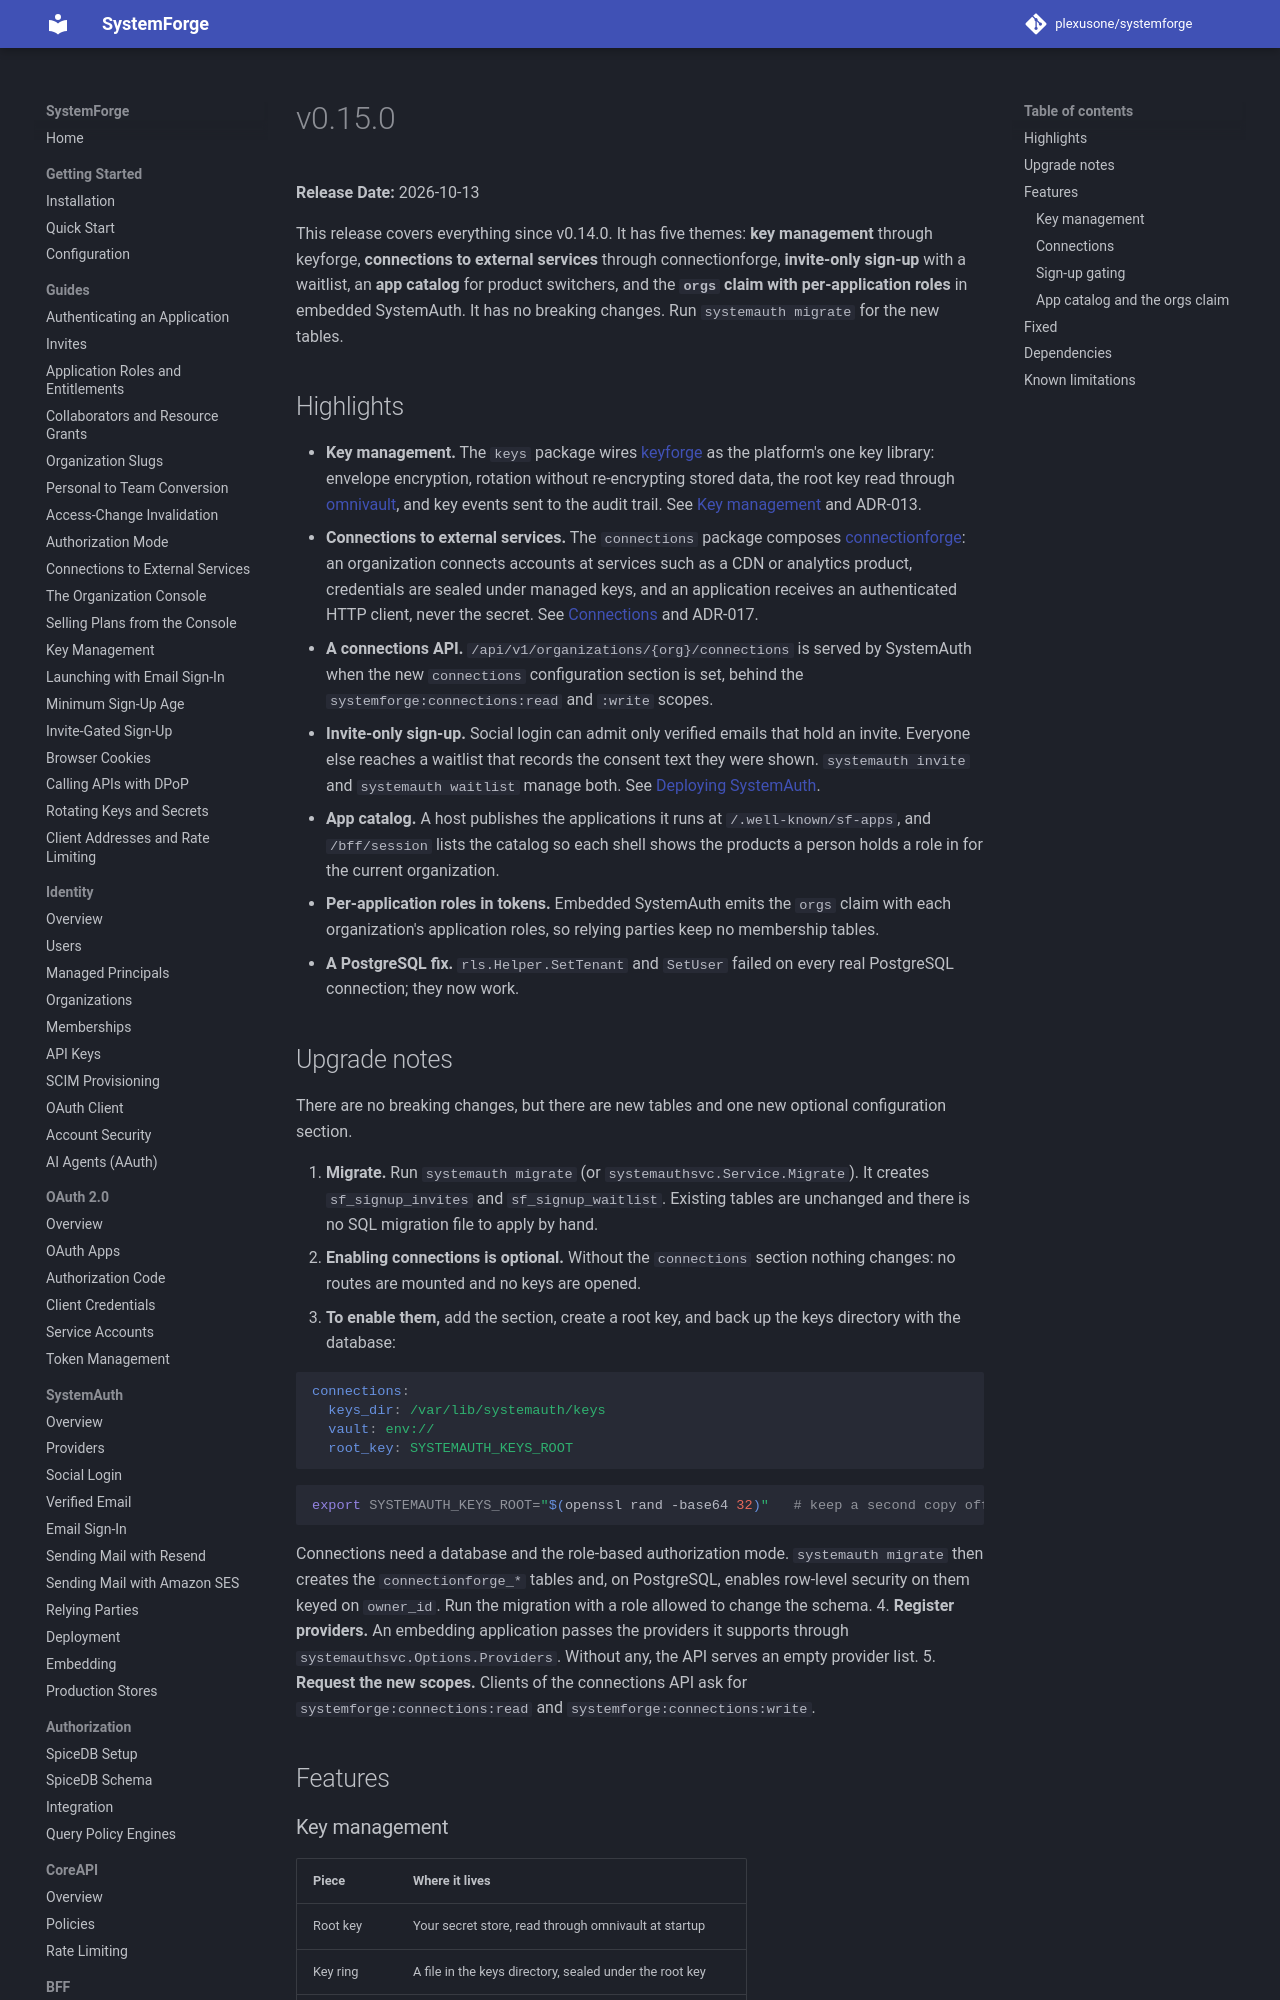

repository: plexusone/systemforge · page: releases/v0.15.0/index.html · generator: mkdocs

# v0.15.0

**Release Date:** 2026-10-13

This release covers everything since v0.14.0. It has five themes: **key
management** through keyforge, **connections to external services** through
connectionforge, **invite-only sign-up** with a waitlist, an **app catalog**
for product switchers, and the **`orgs` claim with per-application roles** in
embedded SystemAuth. It has no breaking changes. Run `systemauth migrate` for
the new tables.

## Highlights

- **Key management.** The `keys` package wires [keyforge](https://github.com/plexusone/keyforge) as the platform's one key library: envelope encryption, rotation without re-encrypting stored data, the root key read through [omnivault](https://github.com/plexusone/omnivault), and key events sent to the audit trail. See [Key management](../guides/key-management.md) and ADR-013.
- **Connections to external services.** The `connections` package composes [connectionforge](https://github.com/plexusone/connectionforge): an organization connects accounts at services such as a CDN or analytics product, credentials are sealed under managed keys, and an application receives an authenticated HTTP client, never the secret. See [Connections](../guides/connections.md) and ADR-017.
- **A connections API.** `/api/v1/organizations/{org}/connections` is served by SystemAuth when the new `connections` configuration section is set, behind the `systemforge:connections:read` and `:write` scopes.
- **Invite-only sign-up.** Social login can admit only verified emails that hold an invite. Everyone else reaches a waitlist that records the consent text they were shown. `systemauth invite` and `systemauth waitlist` manage both. See [Deploying SystemAuth](../systemauth/deployment.md).
- **App catalog.** A host publishes the applications it runs at `/.well-known/sf-apps`, and `/bff/session` lists the catalog so each shell shows the products a person holds a role in for the current organization.
- **Per-application roles in tokens.** Embedded SystemAuth emits the `orgs` claim with each organization's application roles, so relying parties keep no membership tables.
- **A PostgreSQL fix.** `rls.Helper.SetTenant` and `SetUser` failed on every real PostgreSQL connection; they now work.
